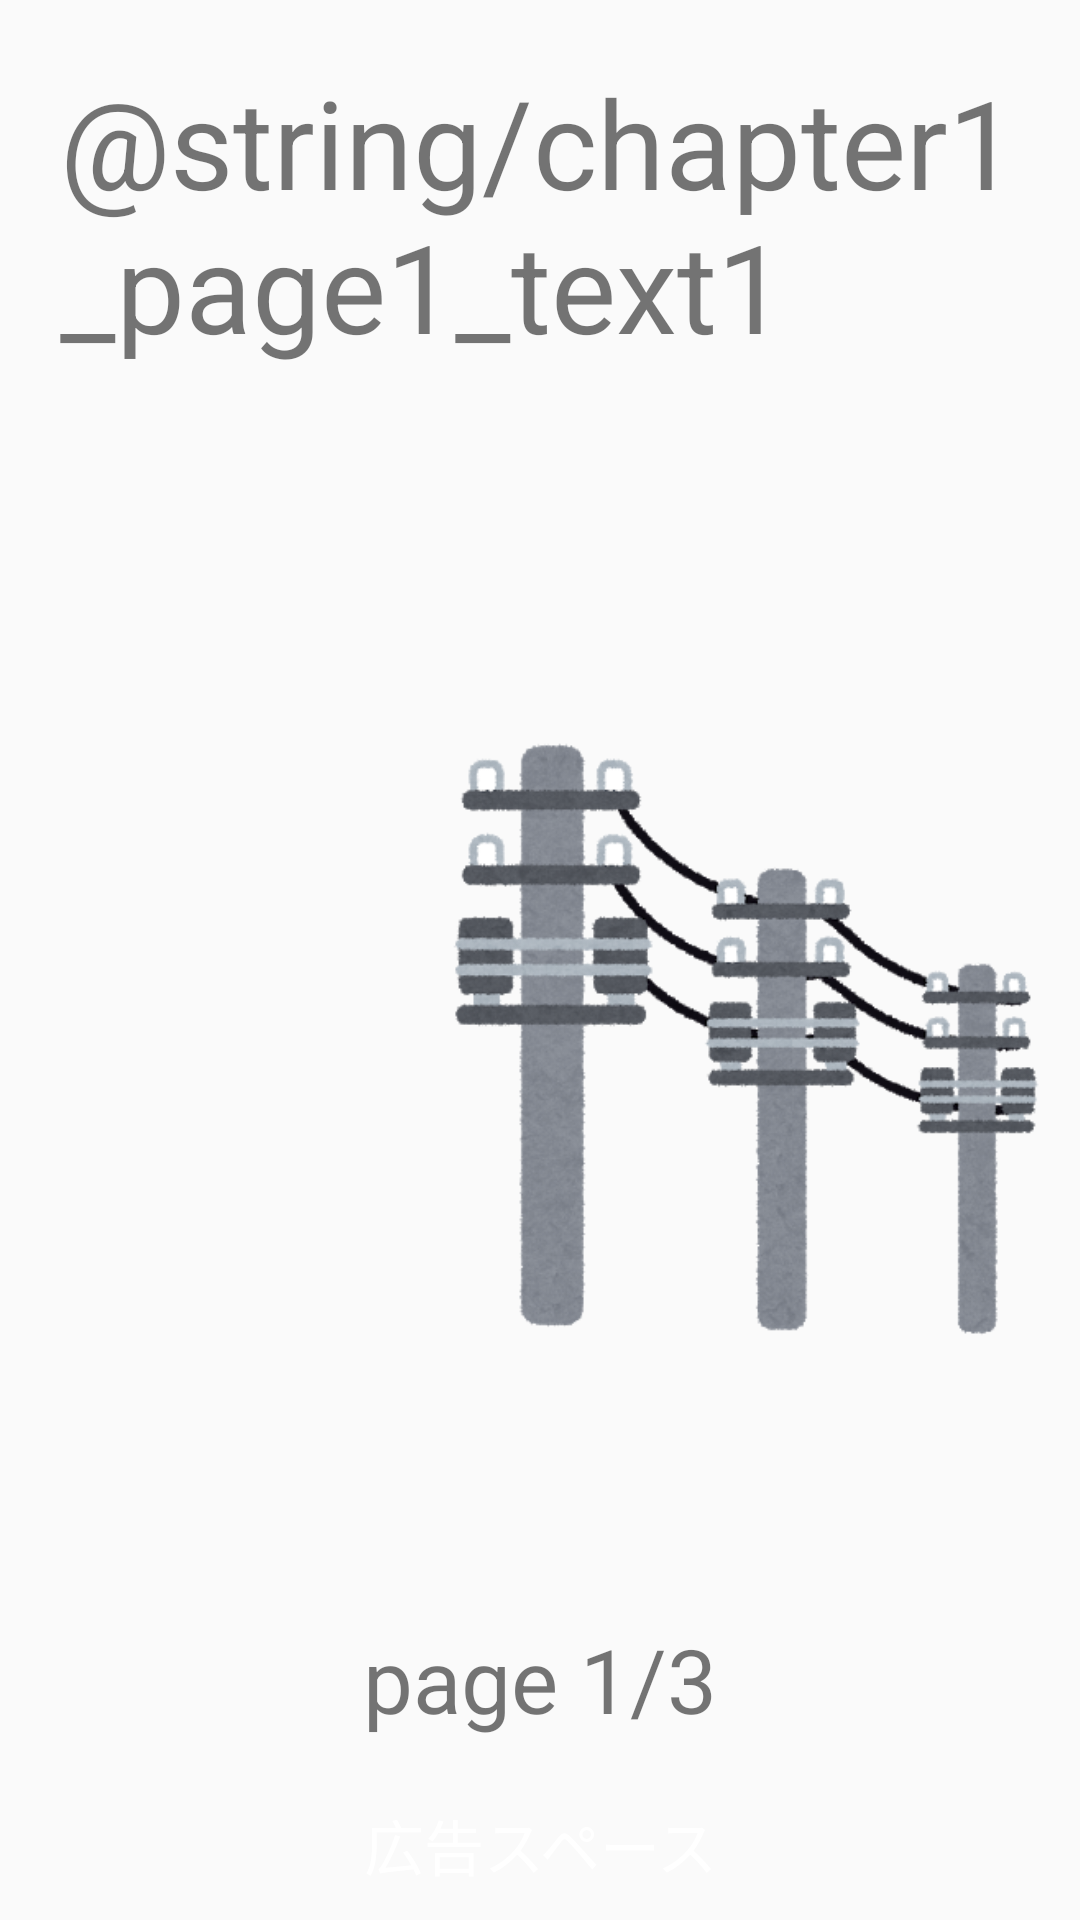

This screen was rendered from an Android layout file. Write that file and the resources it references.
<!-- AndroidManifest.xml: application theme AppTheme -->
<!-- res/layout/fragment_chapter1_page1.xml -->
<?xml version="1.0" encoding="utf-8"?>
<android.support.constraint.ConstraintLayout xmlns:android="http://schemas.android.com/apk/res/android"
        xmlns:app="http://schemas.android.com/apk/res-auto"
        android:layout_width="match_parent"
        android:layout_height="match_parent">

    <TextView
            android:id="@+id/chapter1_page1_text1"
            android:layout_width="0dp"
            android:layout_height="150dp"
            android:autoSizeTextType="uniform"
            android:padding="20dp"
            android:text="@string/chapter1_page1_text1"
            app:autoSizeMinTextSize="20sp"
            app:layout_constraintBottom_toTopOf="@id/chapter1_page1_layoutbox1"
            app:layout_constraintLeft_toLeftOf="parent"
            app:layout_constraintRight_toRightOf="parent"
            app:layout_constraintTop_toTopOf="parent" />

    <LinearLayout
            android:id="@+id/chapter1_page1_layoutbox1"
            android:layout_width="wrap_content"
            android:layout_height="0dp"
            android:orientation="horizontal"
            android:weightSum="1.0"
            app:layout_constraintBottom_toTopOf="@id/chapter1_page1"
            app:layout_constraintLeft_toLeftOf="parent"
            app:layout_constraintRight_toRightOf="parent"
            app:layout_constraintTop_toBottomOf="@id/chapter1_page1_text1">

        <View
                android:layout_width="0dp"
                android:layout_height="0dp"
                android:layout_weight="0.6" />

        <ImageView
                android:id="@+id/chapter1_page1_image1"
                android:layout_width="0dp"
                android:layout_height="wrap_content"
                android:layout_gravity="center_vertical"
                android:layout_weight="0.4"
                android:adjustViewBounds="true"
                android:src="@drawable/dencyu" />
    </LinearLayout>

    <TextView
            android:id="@+id/chapter1_page1"
            android:layout_width="0dp"
            android:layout_height="50dp"
            android:autoSizeTextType="uniform"
            android:text="page 1/3"
            android:gravity="center"
            android:paddingBottom="10dp"
            app:autoSizeMinTextSize="20sp"
            app:layout_constraintTop_toBottomOf="@id/chapter1_page1_layoutbox1"
            app:layout_constraintLeft_toLeftOf="parent"
            app:layout_constraintRight_toRightOf="parent"
            app:layout_constraintBottom_toTopOf="@id/ad_space" />

    <TextView
            android:id="@+id/ad_space"
            android:layout_width="match_parent"
            android:layout_height="50dp"
            android:background="@color/spots_dialog_color"
            android:text="広告スペース"
            android:gravity="center"
            android:textSize="20dp"
            android:textColor="#FFFFFF"
            app:layout_constraintLeft_toLeftOf="parent"
            app:layout_constraintRight_toRightOf="parent"
            app:layout_constraintBottom_toBottomOf="parent"/>
</android.support.constraint.ConstraintLayout>
<!-- resources referenced by this layout -->
<resources>
  <!-- drawable dencyu: png bitmap (drawable, 95740 bytes) -->
  <style name="AppTheme" parent="Theme.AppCompat.Light.DarkActionBar">
          
          <item name="colorPrimary">@color/colorPrimary</item>
          <item name="colorPrimaryDark">@color/colorPrimaryDark</item>
          <item name="colorAccent">@color/colorAccent</item>
      </style>
  <!-- not gathered from this repository: default colours our renderer supplied (Android Studio template values) -->
  <color name="colorPrimary">#FF6200EE</color>
  <color name="colorPrimaryDark">#FF3700B3</color>
  <color name="colorAccent">#FF03DAC5</color>
</resources>
